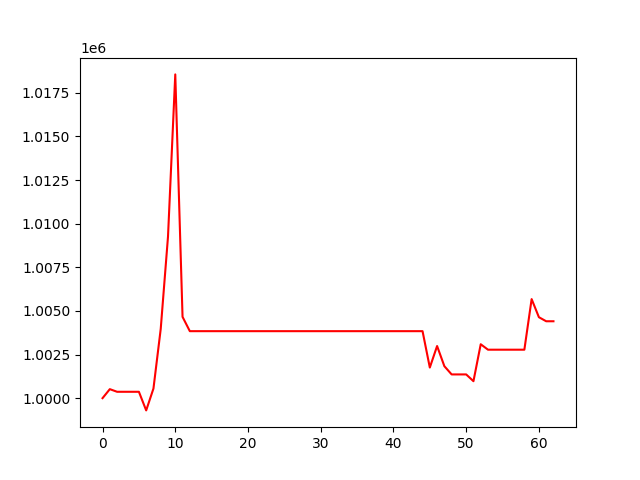

The data file committed next to this chart (first rows):
, 0
0, 1000000
1, 1000516
2, 1000365
3, 1000365
4, 1000365
5, 1000365
6, 999298
7, 1000551
8, 1003971
9, 1009258
10, 1018555
11, 1004660
12, 1003839
13, 1003839
14, 1003839
15, 1003839
16, 1003839
17, 1003839
18, 1003839
19, 1003839
20, 1003839
21, 1003839
22, 1003839
23, 1003839
24, 1003839
25, 1003839
26, 1003839
27, 1003839
28, 1003839
29, 1003839
30, 1003839
31, 1003839
32, 1003839
33, 1003839
34, 1003839
35, 1003839
36, 1003839
37, 1003839
38, 1003839
39, 1003839
40, 1003839
41, 1003839
42, 1003839
43, 1003839
44, 1003839
45, 1001754
46, 1002987
47, 1001832
48, 1001360
49, 1001360
50, 1001360
51, 1000972
52, 1003090
53, 1002777
54, 1002777
55, 1002777
56, 1002777
57, 1002777
58, 1002777
59, 1005677
... 3 more rows
